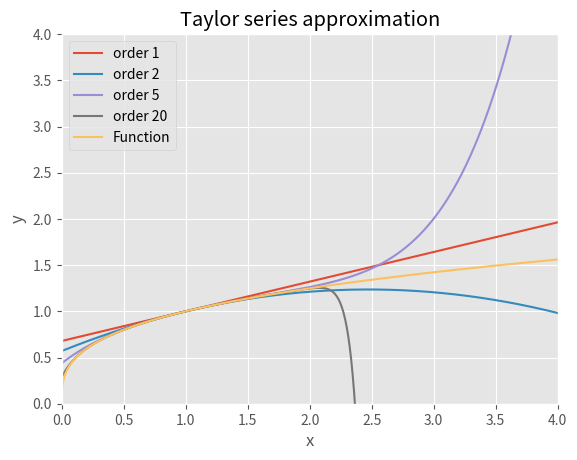
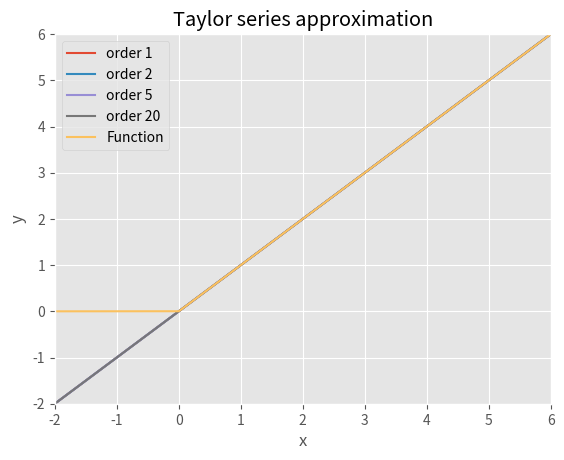
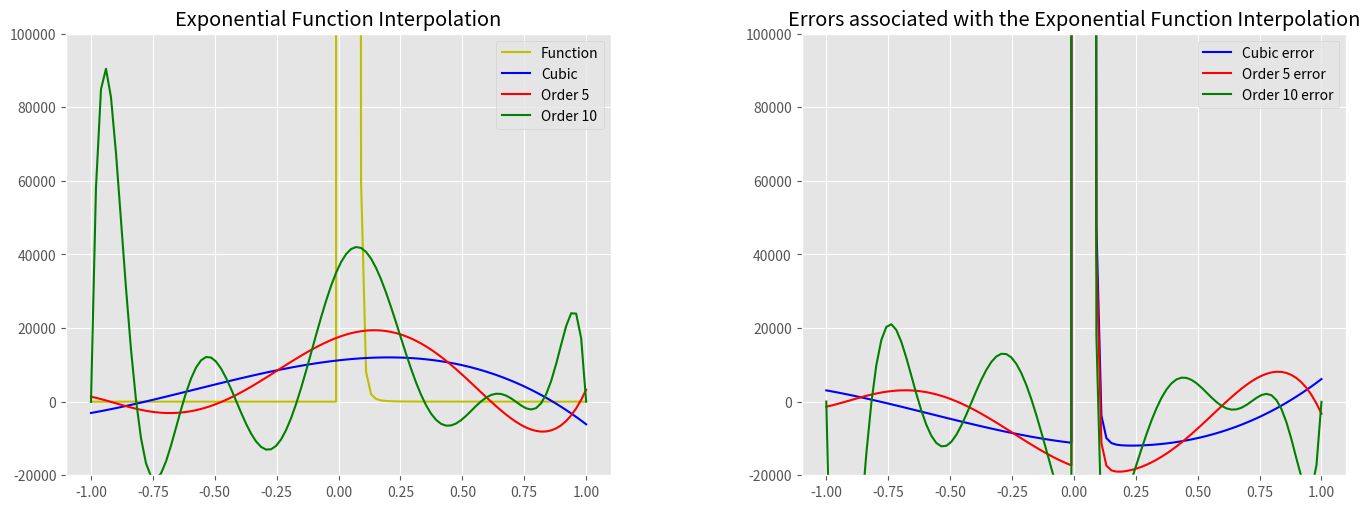
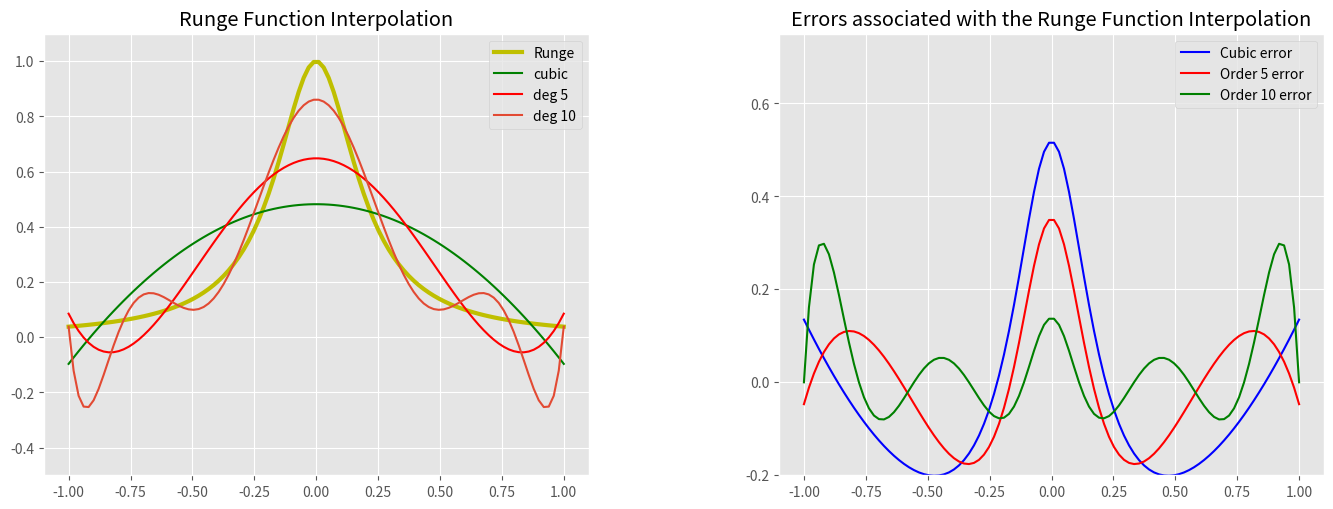
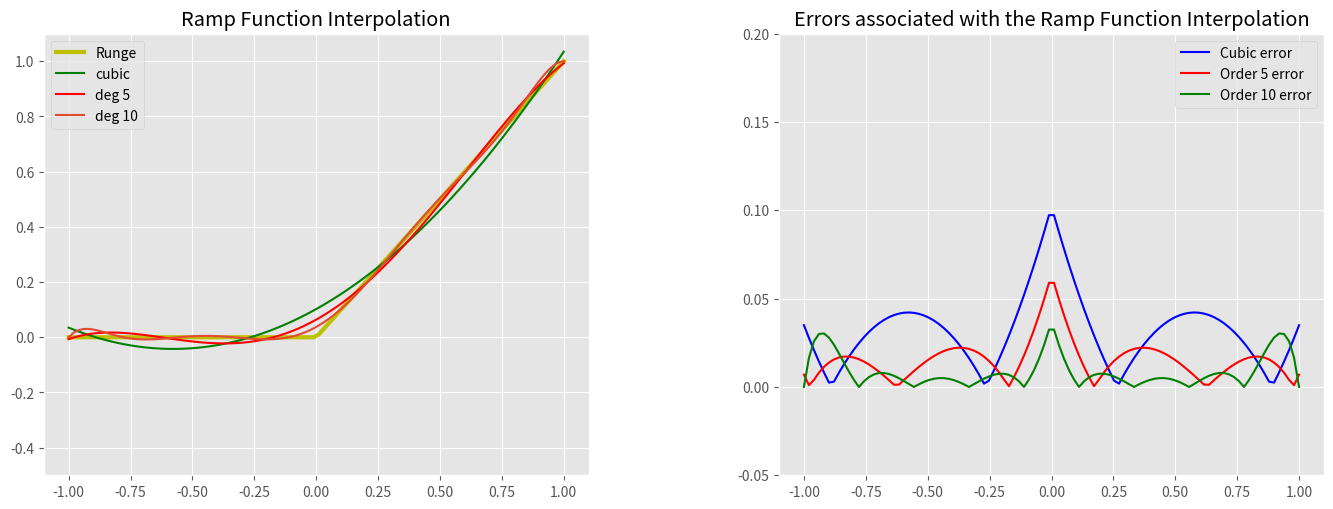

Recreate these plots in Python, in order. (Note: this script raises an exception after producing the figures.)

# coding: utf-8

# In[2]:


import numpy as np
import sympy as sy
import matplotlib.pyplot as plt
plt.style.use("ggplot")
#---------------------------------------------------
x = sy.Symbol('x')
f = x**0.321

#-----------Factorial Function----------------------
def factorial(n):

    k = 1
    for i in range(n):
        k = k * (i + 1)
    return k

#----------Taylor Series Function-------------------
def taylor(function,x0,n):
    i = 0
    p = 0
    while i <= n:
        p = p + (function.diff(x,i).subs(x,x0))/(factorial(i))*(x-x0)**i
        i += 1
    return p


#--------Plotting the function----------------------
def plot():
    x_lims = [0,4]
    y_lims = [0,4]
    x1 = np.linspace(x_lims[0],x_lims[1],1000)
    y1 = []
    r = [1, 2, 5, 20]
    for j in r:
        func = taylor(f,1,j)
        print('Taylor expansion at n='+str(j),func)
        for k in x1:
            y1.append(func.subs(x,k))
        plt.plot(x1,y1,label='order '+str(j))
        y1 = []
    plt.plot(x1, x1**0.321, label="Function")
    plt.xlim(x_lims)
    plt.ylim(y_lims)
    plt.xlabel('x')
    plt.ylabel('y')
    plt.legend()
    plt.grid(True)
    plt.title('Taylor series approximation')
    plt.show()

plot()


# In[2]:


import numpy as np
import sympy as sy
import matplotlib.pyplot as plt
import math

plt.style.use("ggplot")
#---------------------------------------------------
x = sy.Symbol('x', real=True)
f1 = (x + abs(x))/2

#-----------Factorial Function----------------------
def factorial(n):

    k = 1
    for i in range(n):
        k = k * (i + 1)
    return k

#----------Taylor Series Function-------------------
def taylor(function,x0,n):
    i = 0
    p = 0
    while i <= n:
        p = p + (function.diff(x,i).subs(x,x0))/(factorial(i))*(x-x0)**i
        i += 1
    return p


#--------Plotting the function----------------------
def plot():
    x_lims = [-2,6]
    y_lims = [-2,6]
    x1 = np.linspace(x_lims[0],x_lims[1],1000)
    y1 = []
    r = [1, 2, 5, 20]
    for j in r:
        func = taylor(f1,2,j)
        print('Taylor expansion at n='+str(j),func)
        for k in x1:
            y1.append(func.subs(x,k))
        plt.plot(x1,y1,label='order '+str(j))
        y1 = []
    plt.plot(x1, (x1+ abs(x1))/2 ,label="Function")
    plt.xlim(x_lims)
    plt.ylim(y_lims)
    plt.xlabel('x')
    plt.ylabel('y')
    plt.legend()
    plt.grid(True)
    plt.title('Taylor series approximation')
    plt.show()

plot()


# In[40]:


import matplotlib.pyplot as plt
from scipy.interpolate import UnivariateSpline
import numpy as np
from math import exp

#Defining the number of nodes required to interpolate the function.

#Defining the function
def f(x):
    f = np.exp(1/x)
    return f

domain = np.linspace(-1,1,100)

x = np.linspace(-1,1,12) #Number of nodes = 12
#Polyfit allows us to calculate our theta coefficients. It takes as inputs the number of nodes, specified by x, the function - given by y and the order of interpolation. 
z1 = np.polyfit(x,f(x), 3)
z2 = np.polyfit(x,f(x),5)
z3 = np.polyfit(x,f(x),10)

#With the polyval function I need to specify my domain and the polyfit function. Polyval gives you the function evaluated at the nodes. 
val3 = np.polyval(z1, domain)
val5 = np.polyval (z2, domain)
val10 = np.polyval(z3, domain)

#Calculating the error between the true function and the interpolated function
e1= f(domain)-val3
e2 = f(domain)-val5
e3 = f(domain)-val10

plt.figure(1)

plt.subplot(121)
#plotting the domain and polyval function. 
plt.plot(domain, f(domain), 'y',label='Function')
plt.plot(domain, val3, 'b', label='Cubic')
plt.plot(domain, val5, 'r', label='Order 5')
plt.plot(domain, val10, 'g', label='Order 10')
plt.ylim([-20000,100000])
plt.legend(loc='best')
plt.title('Exponential Function Interpolation')

plt.subplot(122)
#plotting the domain and polyval function. 
plt.plot(domain, e1, 'b', label='Cubic error')
plt.plot(domain, e2, 'r', label='Order 5 error')
plt.plot(domain, e3, 'g', label='Order 10 error')
plt.ylim([-20000,100000])
plt.legend(loc='best')
plt.title('Errors associated with the Exponential Function Interpolation')

plt.subplots_adjust(top=1, bottom=0.08, left=0, right=2, hspace=0.25,
                    wspace=0.35)

plt.show()


# In[99]:


#Runge Function - 1/1+25*x^2
import matplotlib.pyplot as plt
from scipy.interpolate import UnivariateSpline
import numpy as np

#Specifying the domain of the function
domain = np.linspace(-1, 1, 100)

#Defining the Runge function
def f(x):
    y = 1/(1+25*(x**2))
    return y

domain = np.linspace(-1,1,100)

x = np.linspace(-1,1,12) #Number of nodes = 12
#Polyfit allows us to calculate our theta coefficients. It takes as inputs the number of nodes, specified by x, the function - given by y and the order of interpolation. 
z1 = np.polyfit(x,f(x), 3)
z2 = np.polyfit(x,f(x),5)

#With the polyval function I need to specify my domain and the polyfit function. Polyval gives you the function evaluated at the nodes. 
val3 = np.polyval(z1, domain)
val5 = np.polyval (z2, domain)

# Get the order 10 monomial
x = np.asarray(np.linspace(-1,1,10))
y = 1/(1+25*(x**2))

# Get matrix of exponents of x values => A
A = np.zeros([10, 10])
for i in range(10):
    A[::,i] = np.power(x.T,i)
b = y

# Solve Ax=b linear eq. system to get 
s = np.linalg.solve(A, b)
# where x denotes coeffs of polynomial in reverse order
# Flip polynomial coeffs
s = np.flip(s,axis=0)
# Print polynomial coeffs
print(np.poly1d(s))

# Evaluate polynomial at X axis and plot result
val10 = np.polyval(s, domain)

#Calculating the error between the true function and the interpolated function
e1= f(domain)- val3
e2 = f(domain)- val5
e3 = f(domain)- val10

plt.figure(2)

#Plot everything together
plt.subplot(121)
plt.plot(domain, f(domain), 'y', label='Runge function', lw=3)
plt.plot(domain, val3, 'g', label='cubic')
plt.plot(domain, val5,'r', label='deg 5')
plt.plot(domain, val10, label= 'deg 10')
plt.ylim([-0.5,1.1])
plt.legend(['Runge', 'cubic', 'deg 5', 'deg 10'], loc='best')
plt.title('Runge Function Interpolation')

plt.subplot(122)
#plotting the domain and polyval function. 
plt.plot(domain, e1, 'b', label='Cubic error')
plt.plot(domain, e2, 'r', label='Order 5 error')
plt.plot(domain, e3, 'g', label='Order 10 error')
plt.ylim([-0.2,0.75])
plt.legend(loc='best')
plt.title('Errors associated with the Runge Function Interpolation')
plt.subplots_adjust(top=1, bottom=0.08, left=0, right=2, hspace=0.25, wspace=0.35)
plt.show()


# In[106]:


#Ramp Function - x + |x|/2
import matplotlib.pyplot as plt
from scipy.interpolate import UnivariateSpline
import numpy as np
import math


#Specifying the domain of the function
domain = np.linspace(-1, 1, 100)

#Defining the Runge function
def f(x):
    y = (x + abs(x))/2
    return y

domain = np.linspace(-1,1,100)

x = np.linspace(-1,1,12) #Number of nodes = 12
#Polyfit allows us to calculate our theta coefficients. It takes as inputs the number of nodes, specified by x, the function - given by y and the order of interpolation. 
z1 = np.polyfit(x,f(x), 3)
z2 = np.polyfit(x,f(x),5)

#With the polyval function I need to specify my domain and the polyfit function. Polyval gives you the function evaluated at the nodes. 
val3 = np.polyval(z1, domain)
val5 = np.polyval (z2, domain)

# Get the order 10 monomial
x = np.asarray(np.linspace(-1,1,10))
y = (x + abs(x))/2

# Get matrix of exponents of x values => A
A = np.zeros([10, 10])
for i in range(10):
    A[::,i] = np.power(x.T,i)
b = y

# Solve Ax=b linear eq. system to get 
s = np.linalg.solve(A, b)
# where x denotes coeffs of polynomial in reverse order
# Flip polynomial coeffs
s = np.flip(s,axis=0)
# Print polynomial coeffs
print(np.poly1d(s))

# Evaluate polynomial at X axis and plot result
val10 = np.polyval(s, domain)

#Calculating the error between the true function and the interpolated function
e1= abs(f(domain)- val3)
e2 = abs(f(domain)- val5)
e3 = abs(f(domain)- val10)

plt.figure(2)

#Plot everything together
plt.subplot(121)
plt.plot(domain, f(domain), 'y', label='Runge function', lw=3)
plt.plot(domain, val3, 'g', label='cubic')
plt.plot(domain, val5,'r', label='deg 5')
plt.plot(domain, val10, label= 'deg 10')
plt.ylim([-0.5,1.1])
plt.legend(['Runge', 'cubic', 'deg 5', 'deg 10'], loc='best')
plt.title('Ramp Function Interpolation')

plt.subplot(122)
#plotting the domain and polyval function. 
plt.plot(domain, e1, 'b', label='Cubic error')
plt.plot(domain, e2, 'r', label='Order 5 error')
plt.plot(domain, e3, 'g', label='Order 10 error')
plt.ylim([-0.05,0.2])
plt.legend(loc='best')
plt.title('Errors associated with the Ramp Function Interpolation')
plt.subplots_adjust(top=1, bottom=0.08, left=0, right=2, hspace=0.25, wspace=0.35)
plt.show()


# In[193]:


import matplotlib.pyplot as plt
from scipy.interpolate import UnivariateSpline
import numpy as np
from math import exp
import warnings
from math import cos
warnings.simplefilter('ignore', np.RankWarning)
#Defining the function
def f(x):
    f = np.exp(1/x)
    return f

#Defining the number of evaluation points
domain = np.linspace(-1,1,100)

#Defining the Chebyshev nodes
x_cb=[]
for i in range(10):
    q= cos((((2*i)-1)/20)*np.pi)
    x_cb.append(q)

x=np.asarray(x_cb)
#Polyfit allows us to calculate our theta coefficients. It takes as inputs the number of nodes, specified by x, the function - given by y and the order of interpolation. 
z1 = np.polyfit(x,f(x),3)
z2 = np.polyfit(x,f(x),5)
z3 = np.polyfit(x,f(x),10)

#With the polyval function I need to specify my domain and the polyfit function. Polyval gives you the function evaluated at the nodes. 
val3 = np.polyval(z1, domain)
val5 = np.polyval (z2, domain)
val10 = np.polyval(z3, domain)

#Calculating the error between the true function and the interpolated function
e1= f(domain)-val3
e2 = f(domain)-val5
e3 = f(domain)-val10

plt.figure(1)

plt.subplot(121)
#plotting the domain and polyval function. 
plt.plot(domain, f(domain), 'y',label='Function')
plt.plot(domain, val3, 'b', label='Cubic')
plt.plot(domain, val5, 'r', label='Order 5')
plt.plot(domain, val10, 'g', label='Order 10')
plt.ylim([-200,1000])
plt.legend(loc='best')
plt.title('Exponential Function Interpolation - Cbehyshev Nodes')

plt.subplot(122)
#plotting the domain and polyval function. 
plt.plot(domain, e1, 'b', label='Cubic error')
plt.plot(domain, e2, 'r', label='Order 5 error')
plt.plot(domain, e3, 'g', label='Order 10 error')
plt.ylim([-400,1000])
plt.legend(loc='best')
plt.title('Errors associated with the Exponential Function Interpolation - Cbehyshev Nodes')

plt.subplots_adjust(top=1, bottom=0.08, left=0, right=2, hspace=0.25,
                    wspace=0.35)
plt.show()


# In[191]:


import matplotlib.pyplot as plt
from scipy.interpolate import UnivariateSpline
import numpy as np
from math import exp
import warnings
warnings.simplefilter('ignore', np.RankWarning)
from math import cos

#Defining the function
def f(x):
    f = 1/(1+25*(x**2))
    return f

#Defining the points for the evaluation of the function
domain = np.linspace(-1,1,100)

#Defining the Chebyshev nodes
x_cb=[]
for i in range(10):
    q=cos((((2*i)-1)/20)*np.pi)
    x_cb.append(q)

x=np.asarray(x_cb)
#Polyfit allows us to calculate our theta coefficients. It takes as inputs the number of nodes, specified by x, the function - given by y and the order of interpolation. 
z1 = np.polyfit(x,f(x),3)
z2 = np.polyfit(x,f(x),5)
z3 = np.polyfit(x,f(x),10)

#With the polyval function I need to specify my domain and the polyfit function. Polyval gives you the function evaluated at the nodes. 
val3 = np.polyval(z1, domain)
val5 = np.polyval (z2, domain)
val10 = np.polyval(z3, domain)

#Calculating the error between the true function and the interpolated function
e1= f(domain)-val3
e2 = f(domain)-val5
e3 = f(domain)-val10

plt.figure(1)

plt.subplot(121)
#plotting the domain and polyval function. 
plt.plot(domain, f(domain), 'y',label='Function')
plt.plot(domain, val3, 'b', label='Cubic')
plt.plot(domain, val5, 'r', label='Order 5')
plt.plot(domain, val10, 'g', label='Order 10')
plt.ylim([-0.5,1])
plt.legend(loc='best')
plt.title('Runge Function Interpolation - Cbehyshev Nodes')

plt.subplot(122)
#plotting the domain and polyval function. 
plt.plot(domain, e1, 'b', label='Cubic error')
plt.plot(domain, e2, 'r', label='Order 5 error')
plt.plot(domain, e3, 'g', label='Order 10 error')
plt.ylim([-0.5,1])
plt.legend(loc='best')
plt.title('Errors associated with the Runge Function Interpolation - Cbehyshev Nodes')

plt.subplots_adjust(top=1, bottom=0.08, left=0, right=2, hspace=0.25,
                    wspace=0.35)
plt.show()


# In[192]:


import matplotlib.pyplot as plt
from scipy.interpolate import UnivariateSpline
import numpy as np
from math import exp
import warnings
warnings.simplefilter('ignore', np.RankWarning)
from math import cos

#Defining the function
def f(x):
    f = (x+abs(x))/2
    return f

#Defining the points for the evaluation of the function
domain = np.linspace(-1,1,100)

#Defining the Chebyshev nodes
x_cb=[]
for i in range(10):
    q=cos((((2*i)-1)/20)*np.pi)
    x_cb.append(q)
x=np.asarray(x_cb)

#Polyfit allows us to calculate our theta coefficients. It takes as inputs the number of nodes, specified by x, the function - given by y and the order of interpolation. 
z1 = np.polyfit(x,f(x),3)
z2 = np.polyfit(x,f(x),5)
z3 = np.polyfit(x,f(x),10)

#With the polyval function I need to specify my domain and the polyfit function. Polyval gives you the function evaluated at the nodes. 
val3 = np.polyval(z1, domain)
val5 = np.polyval (z2, domain)
val10 = np.polyval(z3, domain)

#Calculating the error between the true function and the interpolated function
e1= abs(f(domain)-val3)
e2 = abs(f(domain)-val5)
e3 = abs(f(domain)-val10)

plt.figure(1)

plt.subplot(121)
#plotting the domain and polyval function. 
plt.plot(domain, f(domain), 'y',label='Function')
plt.plot(domain, val3, 'b', label='Cubic')
plt.plot(domain, val5, 'r', label='Order 5')
plt.plot(domain, val10, 'g', label='Order 10')
plt.ylim([-0.5,1])
plt.legend(loc='best')
plt.title('Ramp Function Interpolation - Cbehyshev Nodes')

plt.subplot(122)
#plotting the domain and polyval function. 
plt.plot(domain, e1, 'b', label='Cubic error')
plt.plot(domain, e2, 'r', label='Order 5 error')
plt.plot(domain, e3, 'g', label='Order 10 error')
plt.ylim([0,0.2])
plt.legend(loc='best')
plt.title('Errors associated with the Ramp Function Interpolation - Cbehyshev Nodes')

plt.subplots_adjust(top=1, bottom=0.08, left=0, right=2, hspace=0.25,
                    wspace=0.35)
plt.show()


# In[71]:


import matplotlib.pyplot as plt
from scipy.interpolate import UnivariateSpline
import numpy as np
from math import exp
from math import cos

#Defining the number of nodes required to interpolate the function.

#Defining the function
def func(x):
    f = np.exp(1/x)
    return f

domain = np.linspace(-1,1,100)
x = np.linspace(-1,1,12) #Number of nodes = 12
#Polyfit allows us to calculate our theta coefficients. It takes as inputs the number of nodes, specified by x, the function - given by y and the order of interpolation. 
z1 = np.polynomial.chebyshev.chebfit(x,func(x),3)
z2 = np.polynomial.chebyshev.chebfit(x,func(x),5)
z3 = np.polynomial.chebyshev.chebfit(x,func(x),10)

#With the polyval function I need to specify my domain and the polyfit function. Polyval gives you the function evaluated at the nodes. 
val3 = np.polynomial.chebyshev.chebval(domain, z1)
val5 = np.polynomial.chebyshev.chebval(domain, z2)
val10 = np.polynomial.chebyshev.chebval(domain, z3)

#Calculating the error between the true function and the interpolated function
e1= func(domain)-val3
e2 = func(domain)-val5
e3 = func(domain)-val10

plt.figure(1)

plt.subplot(121)
#plotting the domain and polyval function. 
plt.plot(domain, func(domain), 'y',label='Function')
plt.plot(domain, val3, 'b', label='Cubic')
plt.plot(domain, val5, 'r', label='Order 5')
plt.plot(domain, val10, 'g', label='Order 10')
plt.ylim([-20000,100000])
plt.legend(loc='best')
plt.title('Exponential Function Interpolation - Chebyshev')

plt.subplot(122)
#plotting the domain and polyval function. 
plt.plot(domain, e1, 'b', label='Cubic error')
plt.plot(domain, e2, 'r', label='Order 5 error')
plt.plot(domain, e3, 'g', label='Order 10 error')
plt.ylim([-20000,100000])
plt.legend(loc='best')
plt.title('Errors associated with the Exponential Function Interpolation - Chebyshev')

plt.subplots_adjust(top=1, bottom=0.08, left=0, right=2, hspace=0.25,
                    wspace=0.35)
plt.show()


# In[69]:


import matplotlib.pyplot as plt
from scipy.interpolate import UnivariateSpline
import numpy as np
from math import exp
from math import cos

#Defining the number of nodes required to interpolate the function.

#Defining the function
def func(x):
    f = 1/(1+25*(x**2))
    return f

domain = np.linspace(-1,1,100)
x = np.linspace(-1,1,12) #Number of nodes = 12
#Polyfit allows us to calculate our theta coefficients. It takes as inputs the number of nodes, specified by x, the function - given by y and the order of interpolation. 
z1 = np.polynomial.chebyshev.chebfit(x,func(x),3)
z2 = np.polynomial.chebyshev.chebfit(x,func(x),5)
z3 = np.polynomial.chebyshev.chebfit(x,func(x),10)

#With the polyval function I need to specify my domain and the polyfit function. Polyval gives you the function evaluated at the nodes. 
val3 = np.polynomial.chebyshev.chebval(domain, z1)
val5 = np.polynomial.chebyshev.chebval(domain, z2)
val10 = np.polynomial.chebyshev.chebval(domain, z3)

#Calculating the error between the true function and the interpolated function
e1= func(domain)-val3
e2 = func(domain)-val5
e3 = func(domain)-val10

plt.figure(1)

plt.subplot(121)
#plotting the domain and polyval function. 
plt.plot(domain, func(domain), 'y',label='Function')
plt.plot(domain, val3, 'b', label='Cubic')
plt.plot(domain, val5, 'r', label='Order 5')
plt.plot(domain, val10, 'g', label='Order 10')
plt.ylim([-0.2,1])
plt.legend(loc='best')
plt.title('Runge Function Interpolation - Chebyshev')

plt.subplot(122)
#plotting the domain and polyval function. 
plt.plot(domain, e1, 'b', label='Cubic error')
plt.plot(domain, e2, 'r', label='Order 5 error')
plt.plot(domain, e3, 'g', label='Order 10 error')
plt.ylim([-0.2,0.6])
plt.legend(loc='best')
plt.title('Errors associated with the Runge Function Interpolation - Chebyshev')

plt.subplots_adjust(top=1, bottom=0.08, left=0, right=2, hspace=0.25,
                    wspace=0.35)
plt.show()


# In[123]:


import matplotlib.pyplot as plt
from scipy.interpolate import UnivariateSpline
import numpy as np
from math import exp
from math import cos

#Defining the number of nodes required to interpolate the function.

#Defining the function
def func(x):
    f = (x + abs(x))/2
    return f

domain = np.linspace(-1,1,100)
x = np.linspace(-1,1,12) #Number of nodes = 12
#Polyfit allows us to calculate our theta coefficients. It takes as inputs the number of nodes, specified by x, the function - given by y and the order of interpolation. 
z1 = np.polynomial.chebyshev.chebfit(x,func(x),3)
z2 = np.polynomial.chebyshev.chebfit(x,func(x),5)
z3 = np.polynomial.chebyshev.chebfit(x,func(x),10)

#With the polyval function I need to specify my domain and the polyfit function. Polyval gives you the function evaluated at the nodes. 
val3 = np.polynomial.chebyshev.chebval(domain, z1)
val5 = np.polynomial.chebyshev.chebval(domain, z2)
val10 = np.polynomial.chebyshev.chebval(domain, z3)

#Calculating the error between the true function and the interpolated function
e1= abs(func(domain)-val3)
e2 = abs(func(domain)-val5)
e3 = abs(func(domain)-val10)

plt.figure(1)

plt.subplot(121)
#plotting the domain and polyval function. 
plt.plot(domain, func(domain), 'y',label='Function')
plt.plot(domain, val3, 'b', label='Cubic')
plt.plot(domain, val5, 'r', label='Order 5')
plt.plot(domain, val10, 'g', label='Order 10')
plt.ylim([-0.2,1])
plt.legend(loc='best')
plt.title('Ramp Function Interpolation - Chebyshev')

plt.subplot(122)
#plotting the domain and polyval function. 
plt.plot(domain, e1, 'b', label='Cubic error')
plt.plot(domain, e2, 'r', label='Order 5 error')
plt.plot(domain, e3, 'g', label='Order 10 error')
plt.ylim([0,0.1])
plt.legend(loc='best')
plt.title('Errors associated with the Ramp Function Interpolation - Chebyshev')

plt.subplots_adjust(top=1, bottom=0.08, left=0, right=2, hspace=0.25,
                    wspace=0.35)
plt.show()


# In[96]:


import matplotlib.pyplot as plt
from scipy.interpolate import UnivariateSpline
import numpy as np
from math import exp
from math import cos

domain = np.linspace(0,10,100)

#Defining the function
def func(x):
    f = (np.exp(-x))/(5 + (0.01*np.exp(-x)))
    return f

#Defining the number of nodes required to interpolate the function.
xl=[]
for i in range(10):
    q=cos((((2*i)-1)/20)*np.pi)
    xl.append(q)

x=np.asarray(xl)

#Polyfit allows us to calculate our theta coefficients. It takes as inputs the number of nodes, specified by x, the function - given by y and the order of interpolation. 
z1 = np.polynomial.chebyshev.chebfit(x,func(x),3)
z2 = np.polynomial.chebyshev.chebfit(x,func(x),5)
z3 = np.polynomial.chebyshev.chebfit(x,func(x),8)

#With the polyval function I need to specify my domain and the polyfit function. Polyval gives you the function evaluated at the nodes. 
val3 = np.polynomial.chebyshev.chebval(domain, z1)
val5 = np.polynomial.chebyshev.chebval(domain, z2)
val10 = np.polynomial.chebyshev.chebval(domain, z3)

#Calculating the error between the true function and the interpolated function
e1= func(domain)-val3
e2 = func(domain)-val5
e3 = func(domain)-val10

plt.figure(1)

plt.subplot(121)
#plotting the domain and polyval function. 
plt.plot(domain, func(domain), 'y',label='Function')
plt.plot(domain, val3, 'b', label='Cubic')
plt.plot(domain, val5, 'r', label='Order 5')
plt.plot(domain, val10, 'g', label='Order 8')
plt.ylim([0,0.3])
plt.xlim([0,3])
plt.legend(loc='best')
plt.title('Probability Function Interpolation with ρ=5')

plt.subplot(122)
#plotting the domain and polyval function. 
plt.plot(domain, e1, 'b', label='Cubic error')
plt.plot(domain, e2, 'r', label='Order 5 error')
plt.plot(domain, e3, 'g', label='Order 8 error')
plt.ylim([0,0.3])
plt.xlim([0,3])
plt.legend(loc='best')
plt.title('Errors of the Probability Function Interpolation with ρ=5')

plt.subplots_adjust(top=1, bottom=0.08, left=0, right=2, hspace=0.25,
                    wspace=0.35)
plt.show()


# In[94]:


#With different rho1
#Define the function we want to interpolate:
domain = np.linspace(0, 10, 1000)
def f(x):
    f = np.exp(-x)/(4+(0.01*np.exp(-x)))
    return f

#Get the Chebyshev nodes (10 nodes) 
xl=[]
for i in range(10):
    q=cos((((2*i)-1)/20)*np.pi)
    xl.append(q)

x=np.asarray(xl)

#Interpolation of polinomials using a Chebyshev way. 
z1=np.polynomial.chebyshev.chebfit(x,f(x),3)
z2=np.polynomial.chebyshev.chebfit(x,f(x),5)
z3=np.polynomial.chebyshev.chebfit(x,f(x),8)


#Evaluating the Chebyshev Polynomials
val1=np.polynomial.chebyshev.chebval(domain,z1)
val2=np.polynomial.chebyshev.chebval(domain, z2)
val3=np.polynomial.chebyshev.chebval(domain, z3) 

#Approximation errors. 
error11= abs(f(domain)-val1)
error21= abs(f(domain)-val2)
error31= abs(f(domain)-val3)

#Plot
plt.figure(1)

plt.subplot(121)
plt.plot(domain,f(domain), label='Probability', lw=5)
plt.plot(domain,val1, label='Cubic')
plt.plot(domain,val2, label='Order 5')
plt.plot(domain,val3, label = 'Order 8')
plt.ylim([0,0.3])
plt.xlim([0,3])
plt.legend(loc=1)
plt.title('Probability function approximation with ρ=4')

plt.subplot(122)
plt.plot(domain,error11, label='Cubic')
plt.plot(domain,error21, label='Order 5')
plt.plot(domain,error31, label= 'Order 8')
plt.legend(loc='best')
plt.ylim([0,0.4])
plt.xlim([0,3])
plt.title('Probability approx errors with ρ=4')
plt.subplots_adjust(top=0.9, bottom=0.1, left=0, right=1.5, hspace=0.5, wspace=0.5)
plt.show()


# In[209]:


#Code worked on with the help of Elena and Pau
import matplotlib.pyplot as plt
from mpl_toolkits.mplot3d import Axes3D
import numpy as np
#from mpl_toolkits.mplot3d import Axes3D
#import matplotlib.tri as mtri
from math import cos 
from matplotlib import cm

N  = 20
nodes = -(np.cos((2*np.arange(1,N+1)-1)/(2*N)*np.pi))

k = []
for i in nodes:
    a=0
    b=10
    m= ((i+1)*(b-a)/2) + a
    k.append(m)
k =np.asarray(k)

h = []
for i in nodes:
    a=0
    b=10
    m= ((i+1)*(b-a)/2) + a
    h.append(m)
    
h =np.asarray(h)

#Define the CES Function
def f(alpha,rho,k,h):
    return np.power((1-alpha)*k**rho + alpha*h**rho,1/rho)

#Evaluating the functions at the nodes
alpha = 0.5
sigma = 0.999
rho= (sigma -1)/sigma
K,H = np.meshgrid(k,h)
wk = f(alpha,rho,K,H)

#Creating the Polynomials for the Chebyshev approximation using the recursive formulation
def T(deg,x): #Defining n to be the degree 
	poly = []
	poly.append(np.ones(len(x)))
	poly.append(x)
	for i in range (1,deg):
		p = 2* x *poly[i-1] - poly[i-2]
		poly.append(p)
	poly_mat = np.matrix(poly[deg])
	return poly_mat # Returning the matrix of the polynomials.

def coeff(enodes,fnodes,d):
    theta=np.empty((d+1)*(d+1))
    theta.shape = (d+1,d+1)
    for i in range(d+1):
        for j in range(d+1):
            theta[i,j] = (np.sum(np.array(fnodes)*np.array(((T(i,enodes).T @ T(j,enodes)))))
                          /np.array((T(i,enodes)*T(i,enodes).T)*(T(j,enodes)*T(j,enodes).T)))
    return theta

# Approximation of the function
def f_a(x,y,theta,d):
    f = []
    val1 = ((2*((x-a)/(b-a)))-1)
    val2 = ((2*((y-a)/(b-a)))-1)
    for u in range(d):
        for v in range(d):
                f.append(np.array(theta[u,v])*np.array(((T(u,val1).T @ T(v,val2)))))
    f_sum = sum(f)
    return f_sum

#########Order 3
theta3 = coeff(nodes, wk, 2)
Z13 = f_a(k,h, theta3, 2)
Z= f(alpha,rho,K,H)
error3 = abs(Z-Z13)

fig = plt.figure(figsize=plt.figaspect(0.25))
fig.suptitle('σ=1, Order 3 plots', fontsize=16)

#Using subplots
# Actual Function at the nodes
ax = fig.add_subplot(131, projection='3d')
ax.set_title("Function Evaluated at the nodes, order = 3")
X,Y = np.meshgrid(k, h)
ax.set_xlabel('Capital')
ax.set_ylabel('Labour')
ax.set_zlabel('Ouput')
ax.plot_surface(X, Y, Z, alpha=0.5, rstride=1, cstride=1, cmap=cm.coolwarm, linewidth=0, antialiased=False)
ax.view_init(azim=200)

# Approximated function at the nodes
ax = fig.add_subplot(132, projection='3d')
ax.set_title("Approximated Function, order = 3")
X,Y = np.meshgrid(k, h)
ax.set_xlabel('Capital')
ax.set_ylabel('Labour')
ax.set_zlabel('Output')
ax.plot_surface(X, Y, Z13, alpha=0.5, rstride=1, cstride=1, cmap=cm.coolwarm, linewidth=0, antialiased=False)
ax.view_init(azim=200)

# Approximated function at the nodes
ax = fig.add_subplot(133, projection='3d')
ax.set_title("Approximated Function, order = 3")
X,Y = np.meshgrid(k, h)

# Put axis labels
ax.set_xlabel('Capital')
ax.set_ylabel('Labour')
ax.set_zlabel('Output')
ax.plot_surface(X, Y, error3, alpha=0.5, rstride=1, cstride=1, cmap=cm.coolwarm, linewidth=0, antialiased=False)
ax.view_init(azim=200)
plt.show()

#########Order 15
theta15 = coeff(nodes, wk, 15)
Z115 = f_a(k,h, theta15, 15)
Z= f(alpha,rho,K,H)
error15 = abs(Z-Z115)

fig = plt.figure(figsize=plt.figaspect(0.25))
fig.suptitle('σ=1, Order 15 plots', fontsize=16)

#Using subplots
# Actual Function at the nodes
ax = fig.add_subplot(131, projection='3d')
ax.set_title("Function Evaluated at the nodes, order = 15")
X,Y = np.meshgrid(k, h)
Z = f(alpha,rho,X,Y)

# Put axis labels
ax.set_xlabel('Capital')
ax.set_ylabel('Labour')
ax.set_zlabel('Ouput')
ax.plot_surface(X, Y, Z, alpha=0.5, rstride=1, cstride=1, cmap=cm.coolwarm, linewidth=0, antialiased=False)
ax.view_init(azim=200)
plt.show()

# Approximated function at the nodes
ax = fig.add_subplot(132, projection='3d')
ax.set_title("Approximated Function, order = 15")
X,Y = np.meshgrid(k, h)
ax.set_xlabel('Capital')
ax.set_ylabel('Labour')
ax.set_zlabel('Output')
ax.plot_surface(X, Y, Z115, alpha=0.5, rstride=1, cstride=1, cmap=cm.coolwarm, linewidth=0, antialiased=False)
ax.view_init(azim=200)

# Approximated function at the nodes
ax = fig.add_subplot(133, projection='3d')
ax.set_title("Approximated Function, order = 15")
X,Y = np.meshgrid(k, h)

# Put axis labels
ax.set_xlabel('Capital')
ax.set_ylabel('Labour')
ax.set_zlabel('Output')
ax.plot_surface(X, Y, error15, alpha=0.5, rstride=1, cstride=1, cmap=cm.coolwarm, linewidth=0, antialiased=False)
ax.view_init(azim=200)

#Creating the Isoquants 
pct_true = [5, 10, 25, 50, 75, 90, 95]
pct_approx = [5, 10, 25, 50, 75, 90, 95]

#Creating the percentiles for production
for i in pct_true:
    pert = np.asarray(np.percentile(Z, pct_true))
       
for i in pct_approx:
    pera = np.asarray(np.percentile(Z13, pct_approx))

#Creating the Contour lines 
X,Y = np.meshgrid(k, h)
fig, ax = plt.subplots()
CS = ax.contour(X, Y, Z, pert)
ax.clabel(CS, inline=1, fontsize=10)
ax.set_title('CES Function')
plt.show()

#Creating Contour lines for the approximated function 
X1,Y1 = np.meshgrid(k, h)
fig, ax = plt.subplots()
CS = ax.contour(X1, Y1, Z13, pera)
ax.clabel(CS, inline=1, fontsize=10)
ax.set_title('Approximated function')
plt.show()


# In[213]:


#Code worked on with the help of Elena and Pau
import matplotlib.pyplot as plt
from mpl_toolkits.mplot3d import Axes3D
import numpy as np
#from mpl_toolkits.mplot3d import Axes3D
#import matplotlib.tri as mtri
from math import cos 
from matplotlib import cm

N  = 20
nodes = -(np.cos((2*np.arange(1,N+1)-1)/(2*N)*np.pi))

k = []
for i in nodes:
    a=0
    b=10
    m= ((i+1)*(b-a)/2) + a
    k.append(m)
k =np.asarray(k)

h = []
for i in nodes:
    a=0
    b=10
    m= ((i+1)*(b-a)/2) + a
    h.append(m)
    
h =np.asarray(h)

#Define the CES Function
def f(alpha,rho,k,h):
    return np.power((1-alpha)*k**rho + alpha*h**rho,1/rho)

#Evaluating the functions at the nodes
alpha = .5
sigma = .25
rho= (sigma -1)/sigma
K,H = np.meshgrid(k,h)
wk = f(alpha,rho,K,H)

#Creating the Polynomials for the Chebyshev approximation using the recursive formulation
def T(deg,x): #Defining n to be the degree 
	poly = []
	poly.append(np.ones(len(x)))
	poly.append(x)
	for i in range (1,deg):
		p = 2* x *poly[i-1] - poly[i-2]
		poly.append(p)
	poly_mat = np.matrix(poly[deg])
	return poly_mat # Returning the matrix of the polynomials.

def coeff(enodes,fnodes,d):
    theta=np.empty((d+1)*(d+1))
    theta.shape = (d+1,d+1)
    for i in range(d+1):
        for j in range(d+1):
            theta[i,j] = (np.sum(np.array(fnodes)*np.array(((T(i,enodes).T @ T(j,enodes)))))
                          /np.array((T(i,enodes)*T(i,enodes).T)*(T(j,enodes)*T(j,enodes).T)))
    return theta

# Approximation of the function
def f_a(x,y,theta,d):
    f = []
    val1 = ((2*((x-a)/(b-a)))-1)
    val2 = ((2*((y-a)/(b-a)))-1)
    for u in range(d):
        for v in range(d):
                f.append(np.array(theta[u,v])*np.array(((T(u,val1).T @ T(v,val2)))))
    f_sum = sum(f)
    return f_sum

#########Order 3
theta3 = coeff(nodes, wk, 2)
Z13 = f_a(k,h, theta3, 2)
Z= f(alpha,rho,K,H)
error3 = abs(Z-Z13)

fig = plt.figure(figsize=plt.figaspect(0.25))
fig.suptitle('σ=0.25, Order 3 plots', fontsize=16)

#Using subplots
# Actual Function at the nodes
ax = fig.add_subplot(131, projection='3d')
ax.set_title("Function Evaluated at the nodes, order = 3")
X,Y = np.meshgrid(k, h)
ax.set_xlabel('Capital')
ax.set_ylabel('Labour')
ax.set_zlabel('Ouput')
ax.plot_surface(X, Y, Z, alpha=0.5, rstride=1, cstride=1, cmap=cm.coolwarm, linewidth=0, antialiased=False)
ax.view_init(azim=200)

# Approximated function at the nodes
ax = fig.add_subplot(132, projection='3d')
ax.set_title("Approximated Function, order = 3")
X,Y = np.meshgrid(k, h)
ax.set_xlabel('Capital')
ax.set_ylabel('Labour')
ax.set_zlabel('Output')
ax.plot_surface(X, Y, Z13, alpha=0.5, rstride=1, cstride=1, cmap=cm.coolwarm, linewidth=0, antialiased=False)
ax.view_init(azim=200)

# Approximated function at the nodes
ax = fig.add_subplot(133, projection='3d')
ax.set_title("Approximated Function, order = 3")
X,Y = np.meshgrid(k, h)

# Put axis labels
ax.set_xlabel('Capital')
ax.set_ylabel('Labour')
ax.set_zlabel('Output')
ax.plot_surface(X, Y, error3, alpha=0.5, rstride=1, cstride=1, cmap=cm.coolwarm, linewidth=0, antialiased=False)
ax.view_init(azim=200)
plt.show()

#########Order 5
theta5 = coeff(nodes, wk, 5)
Z15 = f_a(k,h, theta5, 5)
Z= f(alpha,rho,K,H)
error5 = abs(Z-Z15)

fig = plt.figure(figsize=plt.figaspect(0.25))
fig.suptitle('σ=0.25, Order 5 plots', fontsize=16)

#Using subplots
# Actual Function at the nodes
ax = fig.add_subplot(131, projection='3d')
ax.set_title("Function Evaluated at the nodes, order = 5")
X,Y = np.meshgrid(k, h)
ax.set_xlabel('Capital')
ax.set_ylabel('Labour')
ax.set_zlabel('Ouput')
ax.plot_surface(X, Y, Z, alpha=0.5, rstride=1, cstride=1, cmap=cm.coolwarm, linewidth=0, antialiased=False)
ax.view_init(azim=200)

# Approximated function at the nodes
ax = fig.add_subplot(132, projection='3d')
ax.set_title("Approximated Function, order = 5")
X,Y = np.meshgrid(k, h)
ax.set_xlabel('Capital')
ax.set_ylabel('Labour')
ax.set_zlabel('Output')
ax.plot_surface(X, Y, Z15, alpha=0.5, rstride=1, cstride=1, cmap=cm.coolwarm, linewidth=0, antialiased=False)
ax.view_init(azim=200)

# Approximated function at the nodes
ax = fig.add_subplot(133, projection='3d')
ax.set_title("Approximated Function, order = 5")
X,Y = np.meshgrid(k, h)
ax.set_xlabel('Capital')
ax.set_ylabel('Labour')
ax.set_zlabel('Output')
ax.plot_surface(X, Y, error5, alpha=0.5, rstride=1, cstride=1, cmap=cm.coolwarm, linewidth=0, antialiased=False)
ax.view_init(azim=200)
plt.show()

#########Order 7
theta7 = coeff(nodes, wk, 7)
Z17 = f_a(k,h, theta7, 7)
Z= f(alpha,rho,K,H)
error7 = abs(Z-Z17)

fig = plt.figure(figsize=plt.figaspect(0.25))
fig.suptitle('σ=0.25, Order 7 plots', fontsize=16)

#Using subplots
# Actual Function at the nodes
ax = fig.add_subplot(131, projection='3d')
ax.set_title("Function Evaluated at the nodes, order = 7")
X,Y = np.meshgrid(k, h)
Z = f(alpha,rho,X,Y)

# Put axis labels
ax.set_xlabel('Capital')
ax.set_ylabel('Labour')
ax.set_zlabel('Ouput')
ax.plot_surface(X, Y, Z, alpha=0.5, rstride=1, cstride=1, cmap=cm.coolwarm, linewidth=0, antialiased=False)
ax.view_init(azim=200)

# Approximated function at the nodes
ax = fig.add_subplot(132, projection='3d')
ax.set_title("Approximated Function, order = 7")
X,Y = np.meshgrid(k, h)
Z1 = f_a(k,h,theta7,7)

# Put axis labels
ax.set_xlabel('Capital')
ax.set_ylabel('Labour')
ax.set_zlabel('Output')
ax.plot_surface(X, Y, Z17, alpha=0.5, rstride=1, cstride=1, cmap=cm.coolwarm, linewidth=0, antialiased=False)
ax.view_init(azim=200)

# Approximated function at the nodes
ax = fig.add_subplot(133, projection='3d')
ax.set_title("Approximated Function, order = 7")
X,Y = np.meshgrid(k, h)

# Put axis labels
ax.set_xlabel('Capital')
ax.set_ylabel('Labour')
ax.set_zlabel('Output')
ax.plot_surface(X, Y, error7, alpha=0.5, rstride=1, cstride=1, cmap=cm.coolwarm, linewidth=0, antialiased=False)
ax.view_init(azim=200)
plt.show()

#########Order 15
theta15 = coeff(nodes, wk, 15)
Z115 = f_a(k,h, theta15, 15)
Z= f(alpha,rho,K,H)
error15 = abs(Z-Z115)

fig = plt.figure(figsize=plt.figaspect(0.25))
fig.suptitle('σ=0.25, Order 15 plots', fontsize=16)

#Using subplots
# Actual Function at the nodes
ax = fig.add_subplot(131, projection='3d')
ax.set_title("Function Evaluated at the nodes, order = 15")
X,Y = np.meshgrid(k, h)
Z = f(alpha,rho,X,Y)

# Put axis labels
ax.set_xlabel('Capital')
ax.set_ylabel('Labour')
ax.set_zlabel('Ouput')
ax.plot_surface(X, Y, Z, alpha=0.5, rstride=1, cstride=1, cmap=cm.coolwarm, linewidth=0, antialiased=False)
ax.view_init(azim=200)

# Approximated function at the nodes
ax = fig.add_subplot(132, projection='3d')
ax.set_title("Approximated Function, order = 15")
X,Y = np.meshgrid(k, h)
ax.set_xlabel('Capital')
ax.set_ylabel('Labour')
ax.set_zlabel('Output')
ax.plot_surface(X, Y, Z115, alpha=0.5, rstride=1, cstride=1, cmap=cm.coolwarm, linewidth=0, antialiased=False)
ax.view_init(azim=200)

# Approximated function at the nodes
ax = fig.add_subplot(133, projection='3d')
ax.set_title("Approximated Function, order = 15")
X,Y = np.meshgrid(k, h)

# Put axis labels
ax.set_xlabel('Capital')
ax.set_ylabel('Labour')
ax.set_zlabel('Output')
ax.plot_surface(X, Y, error15, alpha=0.5, rstride=1, cstride=1, cmap=cm.coolwarm, linewidth=0, antialiased=False)
ax.view_init(azim=200)
plt.show()

#Creating the Isoquants 
pct_true = [5, 10, 25, 50, 75, 90, 95]
pct_approx = [5, 10, 25, 50, 75, 90, 95]

#Creating the percentiles for production
for i in pct_true:
    pert = np.asarray(np.percentile(Z, pct_true))
       
for i in pct_approx:
    pera = np.asarray(np.percentile(Z13, pct_approx))

#Creating the Contour lines 
X,Y = np.meshgrid(k, h)
fig, ax = plt.subplots()
CS = ax.contour(X, Y, Z, pert)
ax.clabel(CS, inline=1, fontsize=10)
ax.set_title('CES Function')
plt.show()

#Creating Contour lines for the approximated function 
X1,Y1 = np.meshgrid(k, h)
fig, ax = plt.subplots()
CS = ax.contour(X1, Y1, Z13, pera)
ax.clabel(CS, inline=1, fontsize=10)
ax.set_title('Approximated function')
plt.show()


# In[212]:


#Code worked on with the help of Elena and Pau
import matplotlib.pyplot as plt
from mpl_toolkits.mplot3d import Axes3D
import numpy as np
#from mpl_toolkits.mplot3d import Axes3D
#import matplotlib.tri as mtri
from math import cos 
from matplotlib import cm

N  = 20
nodes = -(np.cos((2*np.arange(1,N+1)-1)/(2*N)*np.pi))

k = []
for i in nodes:
    a=0
    b=10
    m= ((i+1)*(b-a)/2) + a
    k.append(m)
k =np.asarray(k)

h = []
for i in nodes:
    a=0
    b=10
    m= ((i+1)*(b-a)/2) + a
    h.append(m)
    
h =np.asarray(h)

#Define the CES Function
def f(alpha,rho,k,h):
    return np.power((1-alpha)*k**rho + alpha*h**rho,1/rho)

#Evaluating the functions at the nodes
alpha = 0.5
sigma = 5
rho= (sigma -1)/sigma
K,H = np.meshgrid(k,h)
wk = f(alpha,rho,K,H)

#Creating the Polynomials for the Chebyshev approximation using the recursive formulation
def T(deg,x): #Defining n to be the degree 
	poly = []
	poly.append(np.ones(len(x)))
	poly.append(x)
	for i in range (1,deg):
		p = 2* x *poly[i-1] - poly[i-2]
		poly.append(p)
	poly_mat = np.matrix(poly[deg])
	return poly_mat # Returning the matrix of the polynomials.

def coeff(enodes,fnodes,d):
    theta=np.empty((d+1)*(d+1))
    theta.shape = (d+1,d+1)
    for i in range(d+1):
        for j in range(d+1):
            theta[i,j] = (np.sum(np.array(fnodes)*np.array(((T(i,enodes).T @ T(j,enodes)))))
                          /np.array((T(i,enodes)*T(i,enodes).T)*(T(j,enodes)*T(j,enodes).T)))
    return theta

# Approximation of the function
def f_a(x,y,theta,d):
    f = []
    val1 = ((2*((x-a)/(b-a)))-1)
    val2 = ((2*((y-a)/(b-a)))-1)
    for u in range(d):
        for v in range(d):
                f.append(np.array(theta[u,v])*np.array(((T(u,val1).T @ T(v,val2)))))
    f_sum = sum(f)
    return f_sum

#########Order 3
theta3 = coeff(nodes, wk, 2)
Z13 = f_a(k,h, theta3, 2)
Z= f(alpha,rho,K,H)
error3 = abs(Z-Z13)

fig = plt.figure(figsize=plt.figaspect(0.25))
fig.suptitle('σ=5, Order 3 plots', fontsize=16)

#Using subplots
# Actual Function at the nodes
ax = fig.add_subplot(131, projection='3d')
ax.set_title("Function Evaluated at the nodes, order = 3")
X,Y = np.meshgrid(k, h)
ax.set_xlabel('Capital')
ax.set_ylabel('Labour')
ax.set_zlabel('Ouput')
ax.plot_surface(X, Y, Z, alpha=0.5, rstride=1, cstride=1, cmap=cm.coolwarm, linewidth=0, antialiased=False)
ax.view_init(azim=200)

# Approximated function at the nodes
ax = fig.add_subplot(132, projection='3d')
ax.set_title("Approximated Function, order = 3")
X,Y = np.meshgrid(k, h)
ax.set_xlabel('Capital')
ax.set_ylabel('Labour')
ax.set_zlabel('Output')
ax.plot_surface(X, Y, Z13, alpha=0.5, rstride=1, cstride=1, cmap=cm.coolwarm, linewidth=0, antialiased=False)
ax.view_init(azim=200)

# Approximated function at the nodes
ax = fig.add_subplot(133, projection='3d')
ax.set_title("Approximated Function, order = 3")
X,Y = np.meshgrid(k, h)

# Put axis labels
ax.set_xlabel('Capital')
ax.set_ylabel('Labour')
ax.set_zlabel('Output')
ax.plot_surface(X, Y, error3, alpha=0.5, rstride=1, cstride=1, cmap=cm.coolwarm, linewidth=0, antialiased=False)
ax.view_init(azim=200)
plt.show()

#########Order 15
theta15 = coeff(nodes, wk, 15)
Z115 = f_a(k,h, theta15, 15)
Z= f(alpha,rho,K,H)
error15 = abs(Z-Z115)

fig = plt.figure(figsize=plt.figaspect(0.25))
fig.suptitle('σ=5, Order 15 plots', fontsize=16)

#Using subplots
# Actual Function at the nodes
ax = fig.add_subplot(131, projection='3d')
ax.set_title("Function Evaluated at the nodes, order = 15")
X,Y = np.meshgrid(k, h)
Z = f(alpha,rho,X,Y)

# Put axis labels
ax.set_xlabel('Capital')
ax.set_ylabel('Labour')
ax.set_zlabel('Ouput')
ax.plot_surface(X, Y, Z, alpha=0.5, rstride=1, cstride=1, cmap=cm.coolwarm, linewidth=0, antialiased=False)
ax.view_init(azim=200)

# Approximated function at the nodes
ax = fig.add_subplot(132, projection='3d')
ax.set_title("Approximated Function, order = 15")
X,Y = np.meshgrid(k, h)
ax.set_xlabel('Capital')
ax.set_ylabel('Labour')
ax.set_zlabel('Output')
ax.plot_surface(X, Y, Z115, alpha=0.5, rstride=1, cstride=1, cmap=cm.coolwarm, linewidth=0, antialiased=False)
ax.view_init(azim=200)

# Approximated function at the nodes
ax = fig.add_subplot(133, projection='3d')
ax.set_title("Approximated Function, order = 15")
X,Y = np.meshgrid(k, h)

# Put axis labels
ax.set_xlabel('Capital')
ax.set_ylabel('Labour')
ax.set_zlabel('Output')
ax.plot_surface(X, Y, error15, alpha=0.5, rstride=1, cstride=1, cmap=cm.coolwarm, linewidth=0, antialiased=False)
ax.view_init(azim=200)
plt.show()

#Creating the Isoquants 
pct_true = [5, 10, 25, 50, 75, 90, 95]
pct_approx = [5, 10, 25, 50, 75, 90, 95]

#Creating the percentiles for production
for i in pct_true:
    pert = np.asarray(np.percentile(Z, pct_true))
       
for i in pct_approx:
    pera = np.asarray(np.percentile(Z13, pct_approx))

#Creating the Contour lines 
X,Y = np.meshgrid(k, h)
fig, ax = plt.subplots()
CS = ax.contour(X, Y, Z, pert)
ax.clabel(CS, inline=1, fontsize=10)
ax.set_title('CES Function')
plt.show()

#Creating Contour lines for the approximated function 
X1,Y1 = np.meshgrid(k, h)
fig, ax = plt.subplots()
CS = ax.contour(X1, Y1, Z13, pera)
ax.clabel(CS, inline=1, fontsize=10)
ax.set_title('Approximated function')
plt.show()
